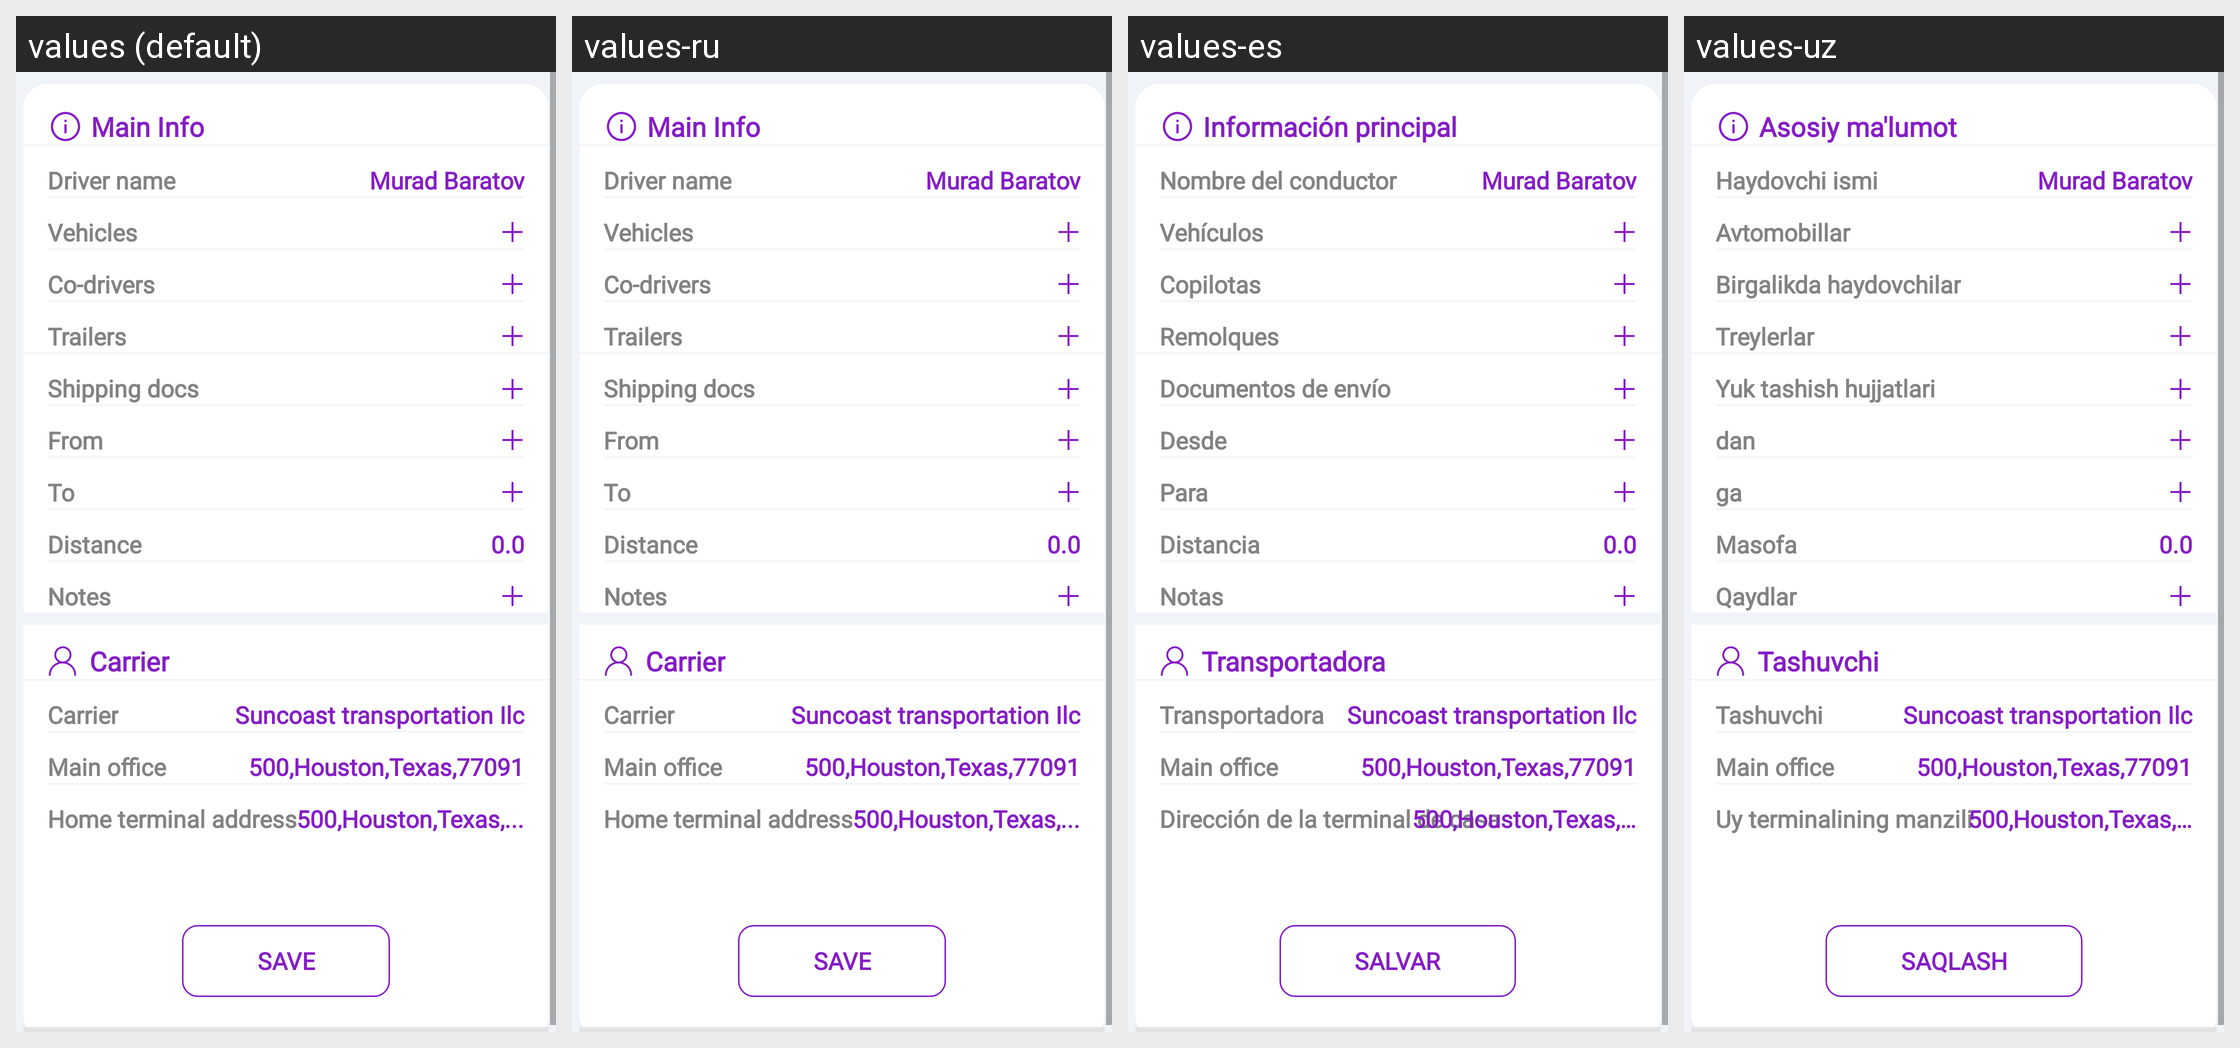

Locale-by-locale string values for the Android screen shown in this grid:
Android screen res/layout/fragment_general.xml rendered under 4 locales, left to right: values (default), values-ru, values-es, values-uz. Device: Nexus 5 (rendered at 1080×1920; each locale shown at half size, 540×960, under a caption strip naming it); theme AppTheme.NoActionBar.
Other locales in the repository, not shown: values-fr.
Strings drawn on this screen, with the default value and each locale's value (text and hints the layout hard-codes, and strings that could not be matched under every locale, appear in the picture but are not listed):

main_info
  values: Main Info
  values-ru: Main Info  [not translated; the default value is used]
  values-es: Información principal
  values-uz: Asosiy ma'lumot

driver_name
  values: Driver name
  values-ru: Driver name  [not translated; the default value is used]
  values-es: Nombre del conductor
  values-uz: Haydovchi ismi

murad_baratov
  values: Murad Baratov
  values-ru: Murad Baratov  [not translated; the default value is used]
  values-es: Murad Baratov
  values-uz: Murad Baratov

vehicles
  values: Vehicles
  values-ru: Vehicles  [not translated; the default value is used]
  values-es: Vehículos
  values-uz: Avtomobillar

co_drivers
  values: Co-drivers
  values-ru: Co-drivers  [not translated; the default value is used]
  values-es: Copilotas
  values-uz: Birgalikda haydovchilar

trailers
  values: Trailers
  values-ru: Trailers  [not translated; the default value is used]
  values-es: Remolques
  values-uz: Treylerlar

shipping_docs
  values: Shipping docs
  values-ru: Shipping docs  [not translated; the default value is used]
  values-es: Documentos de envío
  values-uz: Yuk tashish hujjatlari

from
  values: From
  values-ru: From  [not translated; the default value is used]
  values-es: Desde
  values-uz: dan

to
  values: To
  values-ru: To  [not translated; the default value is used]
  values-es: Para
  values-uz: ga

distance
  values: Distance
  values-ru: Distance  [not translated; the default value is used]
  values-es: Distancia
  values-uz: Masofa

_0_0
  values: 0.0
  values-ru: 0.0  [not translated; the default value is used]
  values-es: 0.0
  values-uz: 0.0

notes
  values: Notes
  values-ru: Notes  [not translated; the default value is used]
  values-es: Notas
  values-uz: Qaydlar

carrier
  values: Carrier
  values-ru: Carrier  [not translated; the default value is used]
  values-es: Transportadora
  values-uz: Tashuvchi

suncoast_transportation_ilc
  values: Suncoast transportation Ilc
  values-ru: Suncoast transportation Ilc  [not translated; the default value is used]
  values-es: Suncoast transportation Ilc
  values-uz: Suncoast transportation Ilc

main_office
  values: Main office
  values-ru: Main office  [not translated; the default value is used]
  values-es: Main office  [not translated; the default value is used]
  values-uz: Main office  [not translated; the default value is used]

_500_houston_texas_77091
  values: 500,Houston,Texas,77091
  values-ru: 500,Houston,Texas,77091  [not translated; the default value is used]
  values-es: 500,Houston,Texas,77091
  values-uz: 500,Houston,Texas,77091

home_terminal_address
  values: Home terminal address
  values-ru: Home terminal address  [not translated; the default value is used]
  values-es: Dirección de la terminal de casa
  values-uz: Uy terminalining manzili

_500_houston_texas
  values: 500,Houston,Texas,...
  values-ru: 500,Houston,Texas,...  [not translated; the default value is used]
  values-es: 500,Houston,Texas,…
  values-uz: 500,Houston,Texas,…

save
  values: Save
  values-ru: Save  [not translated; the default value is used]
  values-es: Salvar
  values-uz: Saqlash
